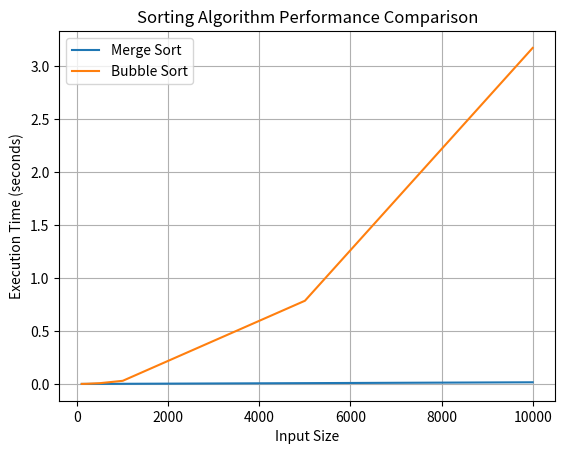

Reproduce this figure in Python.
from abc import ABC, abstractmethod
import time
import random
import matplotlib.pyplot as plt

class Sort(ABC):
    """Abstract base class for sorting."""

    def __init__(self, items):
        try:
          self._items = list(items)
        except TypeError as e:
          print("There is some error.Enter only an iterable list")

    @abstractmethod
    def _sort(self):
        """Returns the sorted version of the elements contained
        in the `_items` property.
        Returns:
            List: The sorted elements.
        """
        pass

    def get_items(self):
        return self._items

    def _time(self):
        self.time = 0
        return self.time

class MergeSort(Sort):
    """Class that represents a MergeSort implementation."""

    def _sort(self):
        try:
            # Check if the length of the list is greater than 1 (base case for recursion)
            if len(self._items) > 1:
                # Calculate the midpoint of the list
                mid = len(self._items) // 2

                # Divide the list into two halves: L and R
                L = self._items[:mid]
                R = self._items[mid:]

                # Create instances of MergeSort for left and right halves
                left_sort = MergeSort(L)
                left_sort._sort()  # Recursively sort the left half
                right_sort = MergeSort(R)
                right_sort._sort()  # Recursively sort the right half

                # Merge the two sorted halves back into the original list
                self._merge(L, R)
                # Return the sorted list
                return self._items
        except RecursionError as e:
            # Handle recursion depth exceeded error
            print("Recursion depth exceeded. Consider using a shorter array")
        except TypeError as e:
            # Handle type error
            print("Input list is of incompatible type.")
        except IndexError as e:
            # Handle index error
            print("Index error. Check list indices.")
        except Exception as e:
            # Handle other exceptions
            print(f"An unexpected error occurred: {str(e)}")

    def _merge(self, left, right):
        i = j = k = 0

        try:
            # Merge the two halves (left and right) into a single sorted list
            while i < len(left) and j < len(right):
                if left[i] <= right[j]:
                    self._items[k] = left[i]
                    i += 1
                else:
                    self._items[k] = right[j]
                    j += 1
                k += 1

            # Check for any remaining elements in left and right
            while i < len(left):
                self._items[k] = left[i]
                i += 1
                k += 1
            while j < len(right):
                self._items[k] = right[j]
                j += 1
                k += 1

        except IndexError as e:
            # Handle index error
            print("Index error. Check list indices.")
        except TypeError as e:
            # Handle type error
            print("Input lists contain incompatible elements.")
        except Exception as e:
            # Handle other unexpected exceptions
            print(f"An unexpected error occurred: {str(e)}")

    def _time(self):
        try:
            # Measure the execution time of the sorting process
            start = time.time()  # Record the start time
            self._sort()         # Call the sorting algorithm
            end = time.time()    # Record the end time
            self.time = end - start  # Calculate and store the elapsed time
            return self.time
        except TypeError as e:
            # Handle type error
            print("Sorting algorithm encountered a TypeError.")
        except Exception as e:
            # Handle other unexpected exceptions
            print(f"An unexpected error occurred: {str(e)}")

class BubbleSort(Sort):
    """Class that represents a BubbleSort implementation."""

    def _sort(self):
        try:
            n = len(self._items)
            for i in range(n):
              swap=0
              for j in range(0, n - i - 1):
                  if self._items[j] > self._items[j + 1]:
                      self._items[j], self._items[j + 1] = self._items[j + 1], self._items[j]
                      swap+=1
              if swap==0:
                break
            return self._items
        except TypeError as e:
            # Handle type error
            print("Input list is of incompatible type.")
        except Exception as e:
            # Handle other unexpected exceptions
            print(f"An unexpected error occurred: {str(e)}")

    def _time(self):
        try:
            # Measure the execution time of the sorting process
            start = time.time()  # Record the start time
            self._sort()         # Call the sorting algorithm
            end = time.time()    # Record the end time
            self.time = end - start  # Calculate and store the elapsed time
            return self.time
        except TypeError as e:
            # Handle type error
            print("Sorting algorithm encountered a TypeError.")
        except Exception as e:
            # Handle other unexpected exceptions
            print(f"An unexpected error occurred: {str(e)}")

# Main code for performance comparison

if __name__ == "__main__":
  merge_sort_times = []
  bubble_sort_times = []
  input_sizes = [100, 200, 500, 1000, 5000, 10000]

  for size in input_sizes:
      # Generate a random list of numbers between 1 and the input size
      random_list = [random.randint(1, size) for _ in range(size)]

      # Create instances of MergeSort and BubbleSort
      merge_sort_instance = MergeSort(random_list.copy())
      bubble_sort_instance = BubbleSort(random_list.copy())

      # Measure the execution times and store them
      merge_sort_time = merge_sort_instance._time()
      bubble_sort_time = bubble_sort_instance._time()

      merge_sort_times.append(merge_sort_time)
      bubble_sort_times.append(bubble_sort_time)

      print(f"Input size: {size}")
      print(f"Merge Sort Execution Time: {merge_sort_time} seconds")
      print(f"Bubble Sort Execution Time: {bubble_sort_time} seconds")
      print("-" * 40)

  # Plot the execution times for both algorithms
  plt.plot(input_sizes, merge_sort_times, label="Merge Sort")
  plt.plot(input_sizes, bubble_sort_times, label="Bubble Sort")
  plt.xlabel("Input Size")
  plt.ylabel("Execution Time (seconds)")
  plt.title("Sorting Algorithm Performance Comparison")
  plt.legend()
  plt.grid(True)

  # Show the plot
  plt.show()